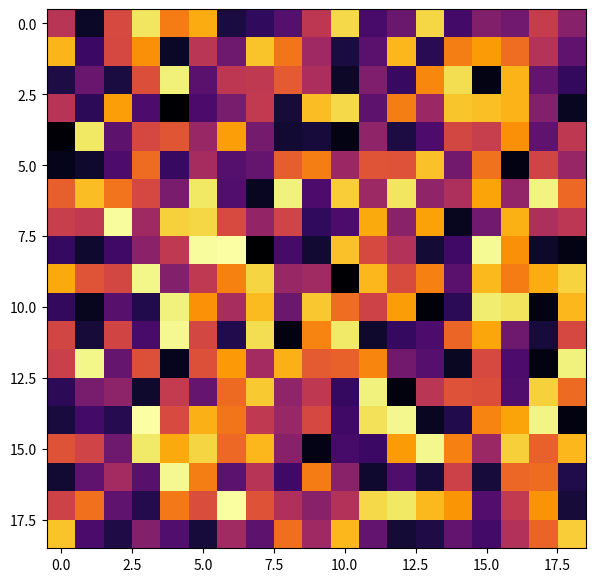

Write Python code to recreate this figure.
"""
reaction diffusion simulation
"""

# bunnies and food analogy (bunnies are inhibitors and food are activators)

# food' = food + (diffused food - eaten food + new food)
# bunnies' = bunnies + (diffused bunnies + new bunnies - dead bunnies)

# diffused calculation based on average concentration surrounding tile

import numpy as np
from numpy.random import default_rng
import matplotlib.pyplot as plt
from matplotlib.animation import FuncAnimation

fig = plt.figure(figsize=(7, 7))

shape = np.array([20, 20])

np.seterr('raise')

# grid = np.zeros(shape+1)
# ones = np.ones(shape+1)

replace_rate = 0.1
# grid = np.random.choice([0, 1], size=shape+1, p=((1 - replace_rate), replace_rate))

rng = default_rng()
grid_active = np.around(rng.uniform(0.0, 1.0, shape+1), decimals = 5)
grid_inhib = np.around(rng.uniform(0.0, 1.0, shape+1), decimals = 5)

def diffuse(row, col, grid):
    curr = grid[row, col]

    # total = sum(grid[row-1:row+2, col+1]) + sum(grid[row-1:row+2, col]) + sum(grid[row-1:row+2, col-1]) - 1

    # attempt 1:
    # 0.05  0.2     0.05
    # 0.2   -1      0.2
    # 0.05  0.2     0.05

    # multiply freq of each surrounding square by corresponding rate


    # attempt 2:
    # 0.0625    0.1875  0.0625
    # 0.1875    -1      0.1875
    # 0.0625    0.1875  0.0625
    # uses proportion of circle present in edge vs corner squares in 3x3 grid
    # math will be included later


    edges = grid[row, col-1] + grid[row, col+1] + grid[row-1, col] + grid[row+1, col]
    corners = grid[row-1, col-1] + grid[row-1, col+1] + grid[row+1, col-1] + grid[row+1, col+1]
    # total = edges * 0.1875 + corners * 0.0625 - 1 * curr
    
    diffuse_ratio = 0.1 * np.array([0.1875, 0.0625, 1.5])
    
    total = edges * diffuse_ratio[0] + corners * diffuse_ratio[1] - curr * diffuse_ratio[2]



    return total


    


# def eaten():
#     # not sure how to do this


def changePeriodic(row, col, grid, rate):
    # return 0
    # curr = np.around(grid[row, col], decimals = 5)
    # # print(rate, curr)
    # try:
    #     return np.around(rate * curr * (1 - curr), decimals = 5)
    # except:
    #     print(curr)
    return rate * (0.9 - grid[row, col])

    # if rng.random(1) <= rate:
    #     return 0
    # return 0


prev = 1
def update(frame_num, gridA, gridI, img):
    new_grid_active = np.around(gridA, decimals = 5).copy()
    new_grid_inhib = np.around(gridI, decimals = 5).copy()
    # grid = gridA.copy()
    for row in range(1, shape[0]):
        for col in range(1, shape[1]):
            new_grid_active[row, col] += diffuse(row, col, gridA) + changePeriodic(row, col, gridA, 0.02)
            new_grid_inhib[row, col] += diffuse(row, col, gridI) - changePeriodic(row, col, gridI, 0.05)

            rxn = min(gridA[row, col], gridI[row, col] / 2)
            gridA[row, col] -= rxn
            gridI[row, col] += rxn * 1.5
    print(np.amax(new_grid_active))
    if np.amax(new_grid_active) > prev:
        np.new_grid_active.reshape(25,4).tolist()

    gridA[:] = np.around(new_grid_active[:], decimals = 5)
    gridI[:] = np.around(new_grid_inhib[:], decimals = 5)

    # grid = new_grid_active * (new_grid_inhib ** 2)
    img.set_data(new_grid_active[1:-1, 1:-1])

    return img,

animation_rate = 50

img = plt.imshow(grid_active[1:-1, 1:-1], cmap = "inferno", interpolation = "nearest")
animation = FuncAnimation(fig, update, fargs = (grid_active, grid_inhib, img,), interval = animation_rate, frames = 10)
plt.show()
